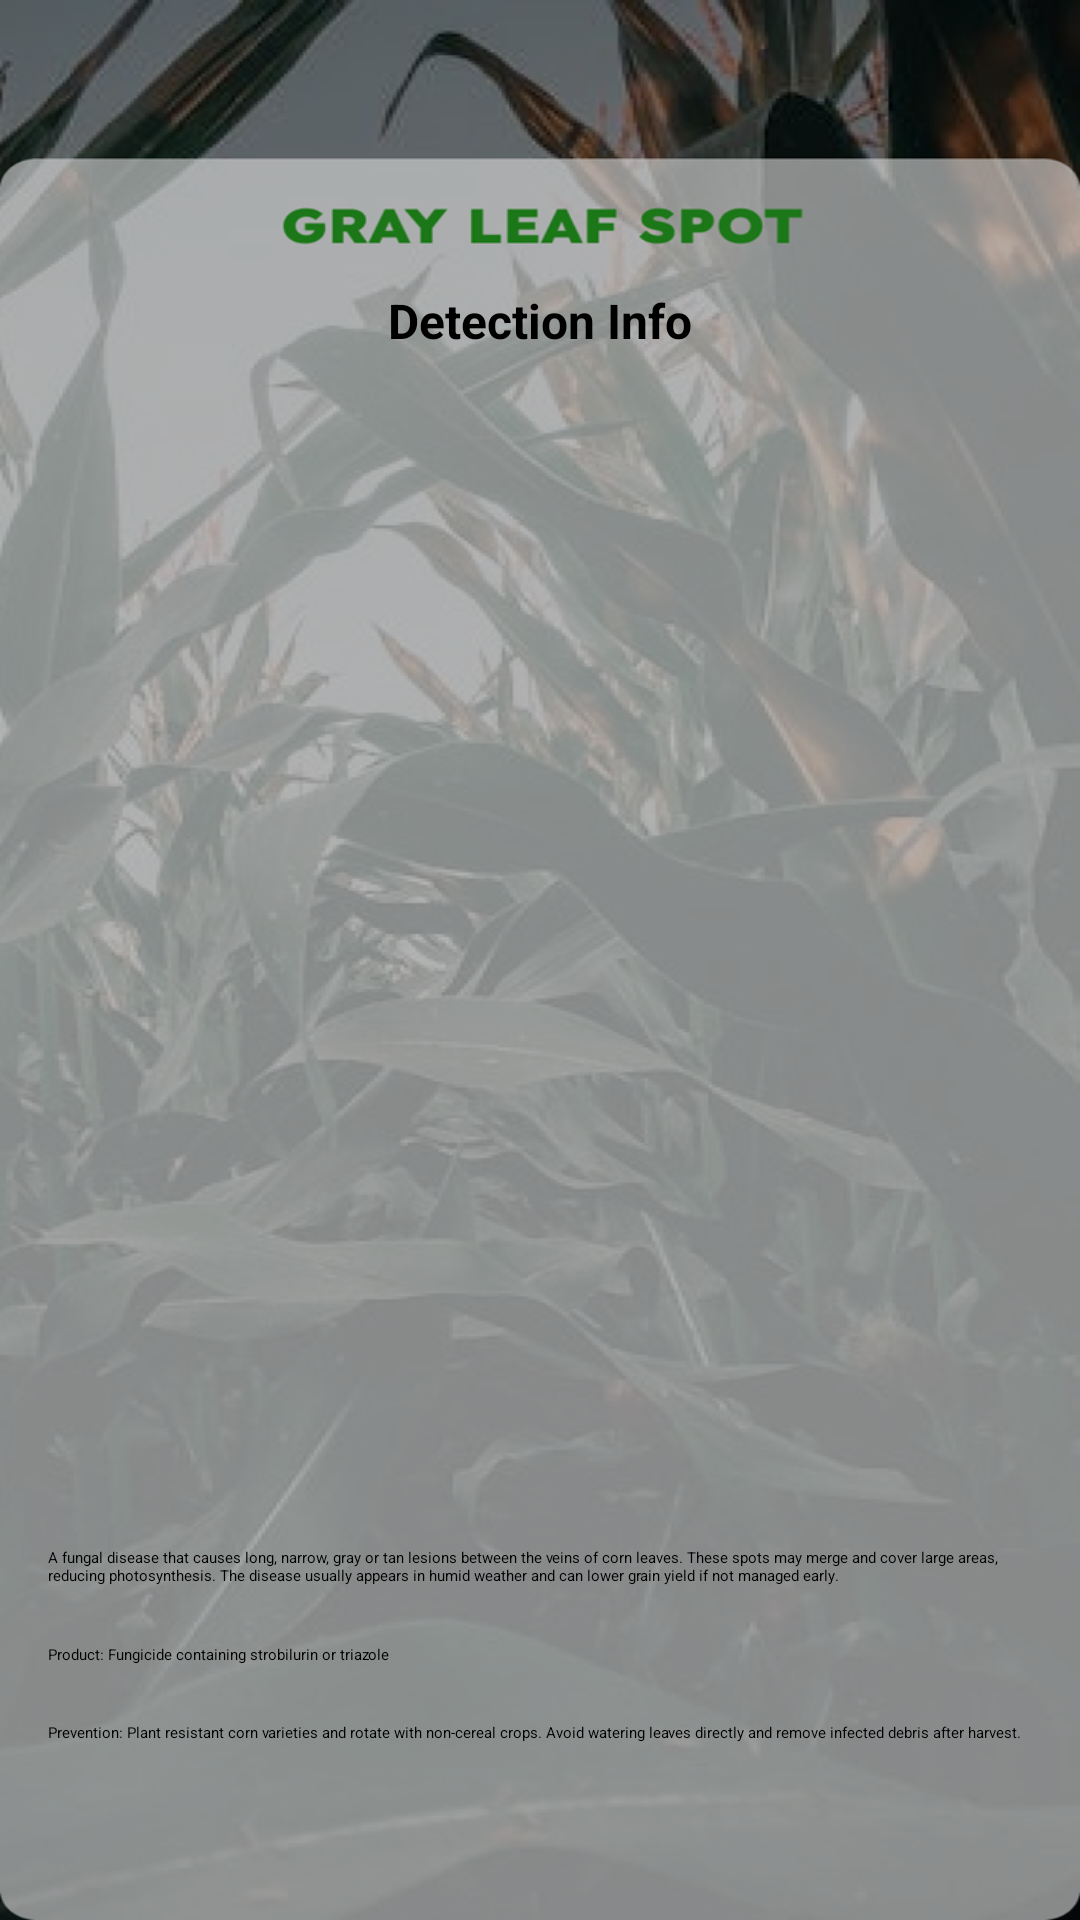

Layout XML and referenced resources for this Android screen:
<!-- AndroidManifest.xml: application theme Theme.Cornea -->
<!-- res/layout/activity_gray_leaf_spot.xml -->
<?xml version="1.0" encoding="utf-8"?>
<androidx.constraintlayout.widget.ConstraintLayout
    xmlns:android="http://schemas.android.com/apk/res/android"
    xmlns:app="http://schemas.android.com/apk/res-auto"
    xmlns:tools="http://schemas.android.com/tools"
    android:id="@+id/main"
    android:layout_width="match_parent"
    android:layout_height="match_parent"
    tools:context=".ui.library.GrayLeafSpot">

    
    <androidx.constraintlayout.widget.Guideline
        android:id="@+id/topGuideline"
        android:layout_width="wrap_content"
        android:layout_height="wrap_content"
        android:orientation="horizontal"
        app:layout_constraintGuide_percent="0.15" />

    <androidx.constraintlayout.widget.Guideline
        android:id="@+id/bottomGuideline"
        android:layout_width="wrap_content"
        android:layout_height="wrap_content"
        android:orientation="horizontal"
        app:layout_constraintGuide_percent="0.95" />

    
    <ImageView
        android:id="@+id/imageView"
        android:layout_width="0dp"
        android:layout_height="0dp"
        android:scaleType="fitXY"
        android:src="@drawable/grayleafspotbg"
        app:layout_constraintTop_toTopOf="parent"
        app:layout_constraintBottom_toBottomOf="parent"
        app:layout_constraintStart_toStartOf="parent"
        app:layout_constraintEnd_toEndOf="parent" />

    
    <TextView
        android:id="@+id/textConfidence"
        android:layout_width="0dp"
        android:layout_height="wrap_content"
        android:text="Detection Info"
        android:textSize="16sp"
        android:textStyle="bold"
        android:textColor="@android:color/black"
        android:gravity="center"
        app:layout_constraintTop_toTopOf="@id/topGuideline"
        app:layout_constraintStart_toStartOf="parent"
        app:layout_constraintEnd_toEndOf="parent" />

    
    <ImageView
        android:id="@+id/imageView2"
        android:layout_width="0dp"
        android:layout_height="0dp"
        android:layout_marginTop="16dp"
        android:adjustViewBounds="true"
        android:scaleType="fitCenter"
        app:layout_constraintTop_toBottomOf="@id/textConfidence"
        app:layout_constraintStart_toStartOf="parent"
        app:layout_constraintEnd_toEndOf="parent"
        app:layout_constraintDimensionRatio="H,1:1"
        app:layout_constraintBottom_toTopOf="@id/textView"
        app:srcCompat="@drawable/grayleafspot" />

    
    <TextView
        android:id="@+id/textView"
        android:layout_width="0dp"
        android:layout_height="wrap_content"
        android:layout_marginStart="16dp"
        android:layout_marginEnd="16dp"
        android:layout_marginBottom="8dp"
        android:text="A fungal disease that causes long, narrow, gray or tan lesions between the veins of corn leaves. These spots may merge and cover large areas, reducing photosynthesis. The disease usually appears in humid weather and can lower grain yield if not managed early."
        app:layout_constraintTop_toBottomOf="@id/imageView2"
        app:layout_constraintStart_toStartOf="parent"
        app:layout_constraintEnd_toEndOf="parent"
        app:layout_constraintBottom_toTopOf="@id/textView2" />

    
    <TextView
        android:id="@+id/textView2"
        android:layout_width="0dp"
        android:layout_height="wrap_content"
        android:layout_marginStart="16dp"
        android:layout_marginEnd="16dp"
        android:layout_marginBottom="8dp"
        android:text="Product: Fungicide containing strobilurin or triazole"
        app:layout_constraintTop_toBottomOf="@id/textView"
        app:layout_constraintStart_toStartOf="parent"
        app:layout_constraintEnd_toEndOf="parent"
        app:layout_constraintBottom_toTopOf="@id/textView3" />

    
    <TextView
        android:id="@+id/textView3"
        android:layout_width="0dp"
        android:layout_height="wrap_content"
        android:layout_marginStart="16dp"
        android:layout_marginEnd="16dp"
        android:layout_marginBottom="16dp"
        android:text="Prevention: Plant resistant corn varieties and rotate with non-cereal crops. Avoid watering leaves directly and remove infected debris after harvest."
        app:layout_constraintTop_toBottomOf="@id/textView2"
        app:layout_constraintStart_toStartOf="parent"
        app:layout_constraintEnd_toEndOf="parent"
        app:layout_constraintBottom_toBottomOf="@id/bottomGuideline" />

</androidx.constraintlayout.widget.ConstraintLayout>
<!-- resources referenced by this layout -->
<resources>
  <!-- drawable grayleafspot: jpg bitmap (drawable, 14875 bytes) -->
  <!-- drawable grayleafspotbg: png bitmap (drawable, 605995 bytes) -->
  <style name="Theme.Cornea" parent="Theme.MaterialComponents.DayNight">
          
          <item name="colorPrimary">@color/purple_500</item>
          <item name="colorPrimaryVariant">@color/purple_700</item>
          <item name="colorOnPrimary">@color/white</item>
          
          <item name="colorSecondary">@color/teal_200</item>
          <item name="colorSecondaryVariant">@color/teal_700</item>
          <item name="colorOnSecondary">@color/black</item>
          
          <item name="android:statusBarColor">?attr/colorPrimaryVariant</item>
          
      </style>
  <!-- not gathered from this repository: default colours our renderer supplied (Android Studio template values) -->
  <color name="purple_500">#FF6200EE</color>
  <color name="purple_700">#FF3700B3</color>
  <color name="teal_200">#FF03DAC5</color>
  <color name="teal_700">#FF018786</color>
  <color name="black">#FF000000</color>
  <color name="white">#FFFFFFFF</color>
</resources>
